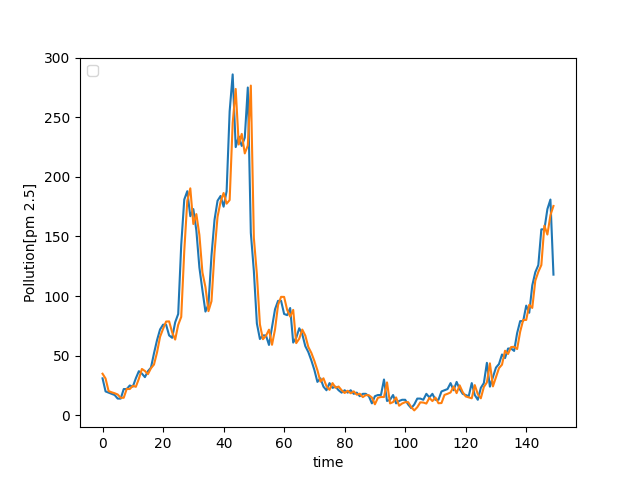

Source data for this figure (header and first rows):
, target, prediction
0, 31.0, 34.87
1, 20.0, 30.82
2, 19.0, 20.3
3, 18.0, 19.29
4, 17.0, 18.48
5, 14.0, 17.44
6, 14.0, 14.67
7, 22.0, 14.69
8, 22.0, 22.18
9, 25.0, 21.99
10, 24.0, 24.75
11, 31.0, 23.86
12, 37.0, 30.6
13, 35.0, 38.87
14, 32.0, 37.17
15, 37.0, 34.5
16, 40.0, 39.44
17, 52.0, 42.57
18, 63, 52.67
19, 72.0, 65.79
20, 76.0, 72.48
21, 76.0, 78.65
22, 67.0, 78.77
23, 65.0, 69.59
24, 78.0, 63.52
25, 85.0, 75.89
26, 143.0, 82.51
27, 181.0, 137.6
28, 188.0, 179.9
29, 167.0, 190.4
30, 173.0, 160.4
31, 155.0, 168.8
32, 124.0, 151.3
33, 105.0, 120
34, 87.0, 107.6
35, 93.0, 87.36
36, 134.0, 95.73
37, 164.0, 136.7
38, 180.0, 166.5
39, 184.0, 179
40, 175.0, 186.5
41, 188.0, 177.5
42, 255.0, 180.6
43, 286.0, 245.1
44, 225.0, 273.8
45, 234.0, 227.2
46, 226.0, 236.1
47, 233.0, 219.7
48, 275.0, 226.3
49, 153.0, 276.6
50, 121.0, 148.8
51, 77.0, 118.3
52, 64.0, 76.26
53, 67.0, 63.82
54, 67.0, 66.66
55, 59.0, 71.82
56, 74.0, 59.13
57, 89.0, 72.09
58, 96.0, 92.58
59, 96.0, 99.36
... 34,979 more rows
